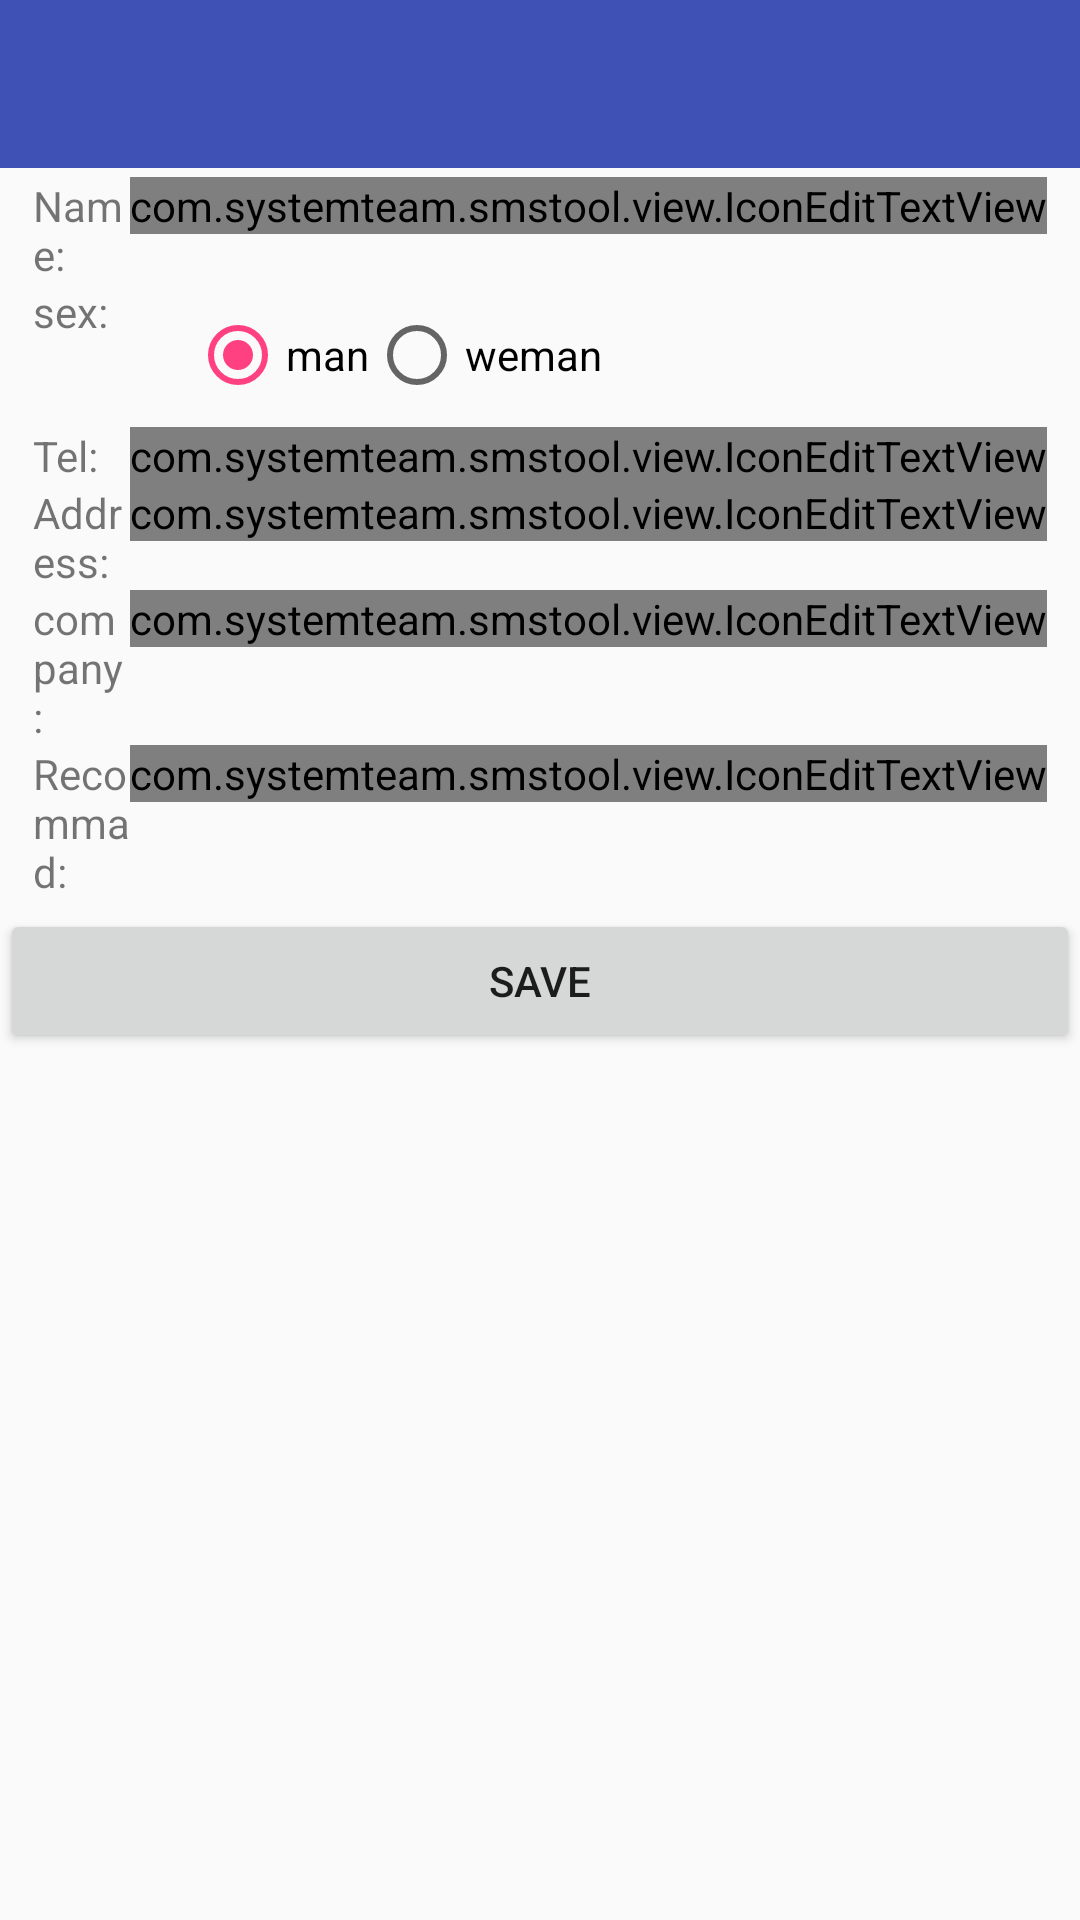

Produce the Android XML layout that renders to this screen, including the resource entries it uses.
<!-- AndroidManifest.xml: application theme AppTheme -->
<!-- res/layout/activity_user_add.xml -->
<?xml version="1.0" encoding="utf-8"?>
<RelativeLayout xmlns:android="http://schemas.android.com/apk/res/android"
    xmlns:app="http://schemas.android.com/apk/res-auto"
    xmlns:tools="http://schemas.android.com/tools"
    android:id="@+id/activity_user_add"
    android:layout_width="match_parent"
    android:layout_height="match_parent"
    tools:context="com.systemteam.smstool.activity.UserAddActivity">

    <android.support.v7.widget.Toolbar
        android:id="@+id/toolbar"
        android:layout_width="match_parent"
        android:layout_height="?attr/actionBarSize"
        android:background="?attr/colorPrimary"
        app:popupTheme="@style/AppTheme.PopupOverlay" />
    <TableLayout
        android:id="@+id/tl_info"
        android:layout_width="match_parent"
        android:layout_height="wrap_content"
        android:layout_marginLeft="@dimen/list_item_margin_8"
        android:layout_marginRight="@dimen/list_item_margin_8"
        android:layout_below="@id/toolbar"
        android:shrinkColumns="0"
        android:stretchColumns="1"
        android:collapseColumns="2"
        android:padding="3dip">

        <TableRow
            android:layout_width="match_parent"
            android:layout_height="wrap_content">

            <TextView
                style="@style/tv_size14_height_32"
                android:text="@string/name" />

            <com.systemteam.smstool.view.IconEditTextView
                android:id="@+id/iet_name"
                style="@style/iet_height_wrap_content_info"
                app:edtHint=""
                app:edtIcon="@drawable/ic_name_blue_24dp" />
        </TableRow>

        <TableRow
            android:layout_width="match_parent"
            android:layout_height="wrap_content">

            <TextView
                style="@style/tv_size14_height_32"
                android:text="@string/sex" />

            <RadioGroup
                android:layout_width="match_parent"
                android:layout_height="48dp"
                android:gravity="center_vertical"
                android:orientation="horizontal">

                <RadioButton
                    android:id="@+id/radioButton"
                    android:layout_width="wrap_content"
                    android:layout_height="wrap_content"
                    android:layout_marginLeft="@dimen/list_item_margin_20"
                    android:checked="true"
                    android:text="@string/sex_man" />

                <RadioButton
                    android:id="@+id/radioButtonw2"
                    android:layout_width="wrap_content"
                    android:layout_height="wrap_content"
                    android:text="@string/sex_woman" />
            </RadioGroup>
        </TableRow>

        <TableRow
            android:layout_width="match_parent"
            android:layout_height="wrap_content">

            <TextView
                style="@style/tv_size14_height_32"
                android:text="@string/phoneNum" />

            <com.systemteam.smstool.view.IconEditTextView
                android:id="@+id/iet_phonenum"
                style="@style/iet_height_wrap_content_info"
                app:edtIcon="@drawable/ic_phone_blue_24dp"
                app:isPhoneNum="true"
                app:maxLength="20" />
        </TableRow>

        <TableRow
            android:layout_width="match_parent"
            android:layout_height="wrap_content">

            <TextView
                style="@style/tv_size14_height_32"
                android:text="@string/homeAddress" />

            <com.systemteam.smstool.view.IconEditTextView
                android:id="@+id/iet_homeAddress"
                style="@style/iet_height_wrap_content_info"
                app:edtHint=""
                app:edtIcon="@drawable/ic_country_blue_24dp" />
        </TableRow>

        <TableRow
            android:layout_width="match_parent"
            android:layout_height="wrap_content">

            <TextView
                style="@style/tv_size14_height_32"
                android:text="@string/companyAddress" />

            <com.systemteam.smstool.view.IconEditTextView
                android:id="@+id/iet_companyAddress"
                style="@style/iet_height_wrap_content_info"
                app:edtHint=""
                app:edtIcon="@drawable/ic_store_blue_24dp" />
        </TableRow>

        <TableRow
            android:layout_width="match_parent"
            android:layout_height="wrap_content">

            <TextView
                android:id="@+id/tv_title_language"
                style="@style/tv_size14_height_32"
                android:text="@string/remarks" />

            <com.systemteam.smstool.view.IconEditTextView
                android:id="@+id/iet_remarks"
                style="@style/iet_height_wrap_content_info"
                app:edtHint=""
                app:edtIcon="@drawable/ic_language_blue_24dp" />
        </TableRow>
    </TableLayout>

    <Button
        android:id="@+id/btn_submit"
        android:layout_width="match_parent"
        android:layout_height="wrap_content"
        android:layout_below="@id/tl_info"
        android:text="@string/submit" />

</RelativeLayout>
<!-- resources referenced by this layout -->
<resources>
  <dimen name="list_item_margin_20">20dp</dimen>
  <dimen name="list_item_margin_8">8dp</dimen>
  <!-- drawable ic_language_blue_24dp: png bitmap (drawable-xxhdpi, 2875 bytes) -->
  <string name="companyAddress">company:</string>
  <string name="homeAddress">Address:</string>
  <string name="name">Name:</string>
  <string name="phoneNum">Tel:</string>
  <string name="remarks">Recommad:</string>
  <string name="sex">sex:</string>
  <string name="sex_man">man</string>
  <string name="sex_woman">weman</string>
  <string name="submit">Save</string>
  <style name="AppTheme.PopupOverlay" parent="ThemeOverlay.AppCompat.Light" />
  <style name="AppTheme" parent="Theme.AppCompat.Light.DarkActionBar">
          
          <item name="colorPrimary">@color/colorPrimary</item>
          <item name="colorPrimaryDark">@color/colorPrimaryDark</item>
          <item name="colorAccent">@color/colorAccent</item>
      </style>
  <color name="colorPrimary">#3F51B5</color>
  <color name="colorPrimaryDark">#303F9F</color>
  <color name="colorAccent">#FF4081</color>
</resources>
